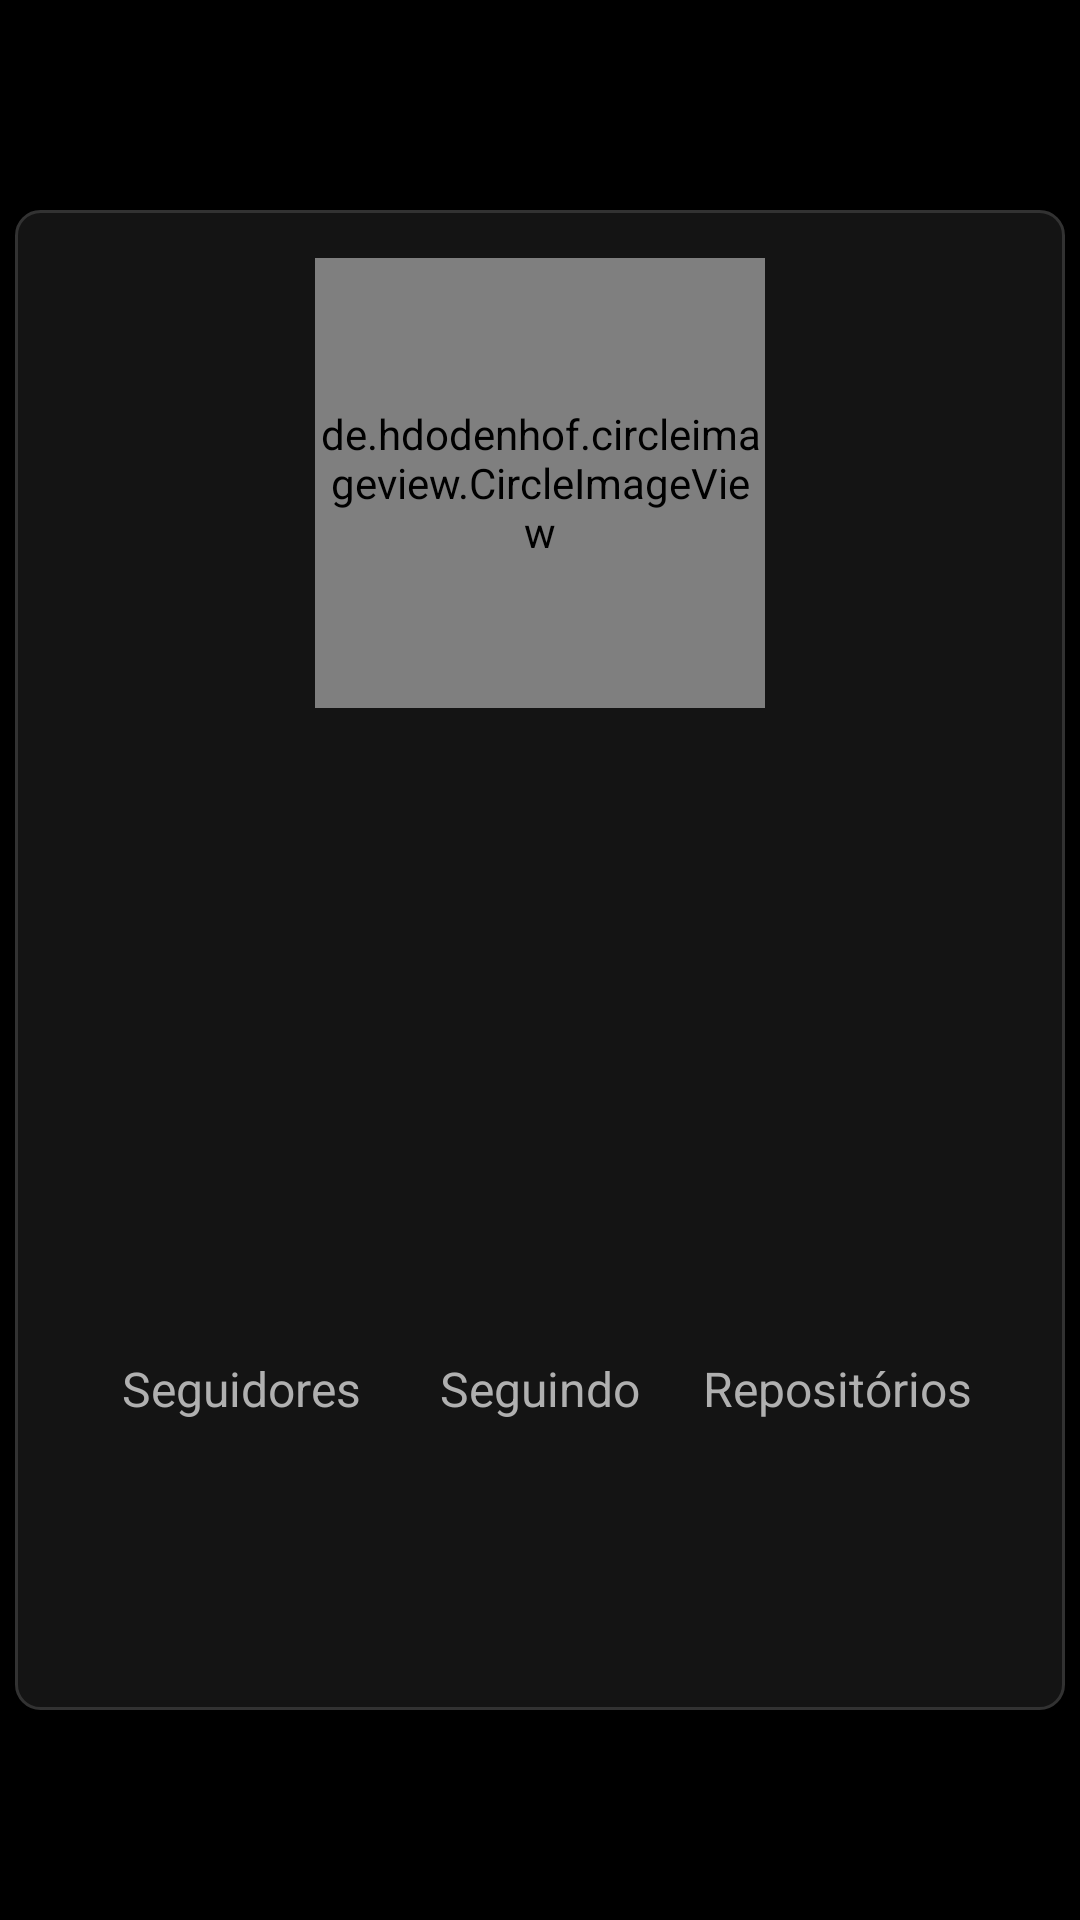

Here is an Android app screen rendered from its layout file. Give the layout XML and the strings, colors and styles it references.
<!-- AndroidManifest.xml: application theme Theme.MyApplication -->
<!-- res/layout/activity_main.xml -->
<?xml version="1.0" encoding="utf-8"?>
<RelativeLayout xmlns:android="http://schemas.android.com/apk/res/android"
    android:layout_width="match_parent"
    xmlns:tools="http://schemas.android.com/tools"
    android:background="@color/black"
    android:layout_height="match_parent">

    <LinearLayout
        android:id="@+id/card_layout"
        android:layout_width="350dp"
        android:layout_height="500dp"
        android:layout_centerInParent="true"
        android:background="@drawable/card_background"
        android:orientation="vertical"
        android:padding="16dp">

        <de.hdodenhof.circleimageview.CircleImageView
            android:id="@+id/profile_image"
            android:layout_width="150dp"
            android:layout_height="150dp"
            android:layout_gravity="center_horizontal"
            android:scaleType="centerCrop"
            tools:srcCompat="@tools:sample/avatars">

        </de.hdodenhof.circleimageview.CircleImageView>

        <TextView
            android:id="@+id/nameTextView"
            android:layout_width="wrap_content"
            android:layout_height="wrap_content"
            android:layout_gravity="center_horizontal"
            android:layout_marginTop="16dp"
            android:textColor="#b0b0b0"
            android:textSize="20sp"
            tools:text="Claucio Willian" />

        <TextView
            android:id="@+id/loginTexView"
            android:layout_width="wrap_content"
            android:layout_height="wrap_content"
            android:layout_gravity="center_horizontal"
            android:layout_marginTop="8dp"
            android:textColor="#b0b0b0"
            android:textSize="16sp"
            tools:text="claucio-will" />

        <TextView
            android:id="@+id/bioTextView"
            android:layout_width="match_parent"
            android:layout_height="wrap_content"
            android:layout_marginTop="20dp"
            android:layout_marginBottom="30dp"
            android:textAlignment="center"
            android:textColor="#b0b0b0"
            android:textSize="14sp"
            tools:text="sou estudante de tecnologia" />

        <LinearLayout
            android:layout_width="match_parent"
            android:layout_height="wrap_content"
            android:layout_marginTop="40dp"
            android:baselineAligned="false"
            android:orientation="horizontal"
            android:padding="10dp">

            <LinearLayout
                android:layout_width="0dp"
                android:layout_height="wrap_content"
                android:layout_weight="1"
                android:gravity="center"
                android:orientation="vertical">

                <TextView
                    android:id="@+id/followersTexView"
                    android:layout_width="wrap_content"
                    android:layout_height="wrap_content"
                    android:textColor="#b0b0b0"
                    android:textSize="18sp"
                    tools:text="0" />

                <TextView
                    android:layout_width="wrap_content"
                    android:layout_height="wrap_content"
                    android:text="@string/followers"
                    android:textColor="#b0b0b0"
                    android:textSize="16sp" />

            </LinearLayout>

            <LinearLayout
                android:layout_width="0dp"
                android:layout_height="wrap_content"
                android:layout_weight="1"
                android:gravity="center"
                android:orientation="vertical">

                <TextView
                    android:id="@+id/followingTexView"
                    android:layout_width="wrap_content"
                    android:layout_height="wrap_content"
                    android:textColor="#b0b0b0"
                    android:textSize="18sp"
                    tools:text="0" />

                <TextView
                    android:layout_width="wrap_content"
                    android:layout_height="wrap_content"
                    android:text="@string/following"
                    android:textColor="#b0b0b0"
                    android:textSize="16sp" />

            </LinearLayout>

            <LinearLayout
                android:id="@+id/layoutRepo"
                android:layout_width="0dp"
                android:layout_height="wrap_content"
                android:layout_weight="1"
                android:gravity="center"
                android:orientation="vertical">

                <TextView
                    android:id="@+id/repoCountTextView"
                    android:layout_width="wrap_content"
                    android:layout_height="wrap_content"
                    android:textColor="#b0b0b0"
                    android:textSize="18sp"
                    tools:text="0" />

                <TextView
                    android:layout_width="wrap_content"
                    android:layout_height="wrap_content"
                    android:text="@string/repositories"
                    android:textColor="#b0b0b0"
                    android:textSize="16sp" />

            </LinearLayout>
        </LinearLayout>
    </LinearLayout>

</RelativeLayout>
<!-- resources referenced by this layout -->
<resources>
  <!-- drawable card_background (drawable) -->
  <?xml version="1.0" encoding="utf-8"?>
  <shape xmlns:android="http://schemas.android.com/apk/res/android">
      <solid android:color="#141414" />
      <corners android:radius="8dp" />
      <stroke
          android:width="1dp"
          android:color="#323232" />
  </shape>
  <string name="followers">Seguidores</string>
  <string name="following">Seguindo</string>
  <string name="repositories">Repositórios</string>
  <style name="Theme.MyApplication" parent="Base.Theme.MyApplication">
          <item name="android:statusBarColor">#000000</item>
      </style>
  <style name="Base.Theme.MyApplication" parent="Theme.Material3.DayNight.NoActionBar">
          
          
          <item name="android:statusBarColor">#000000</item>
      </style>
  <!-- not gathered from this repository: default colours our renderer supplied (Android Studio template values) -->
  <color name="black">#FF000000</color>
</resources>
